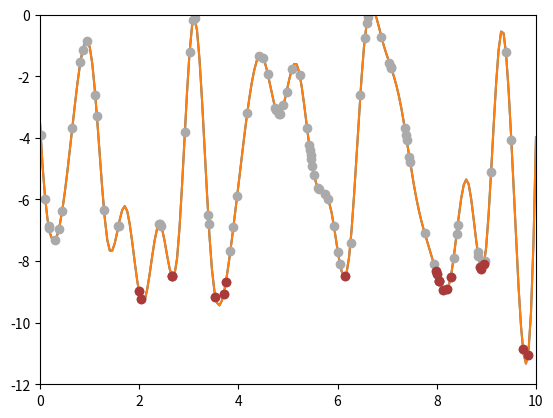
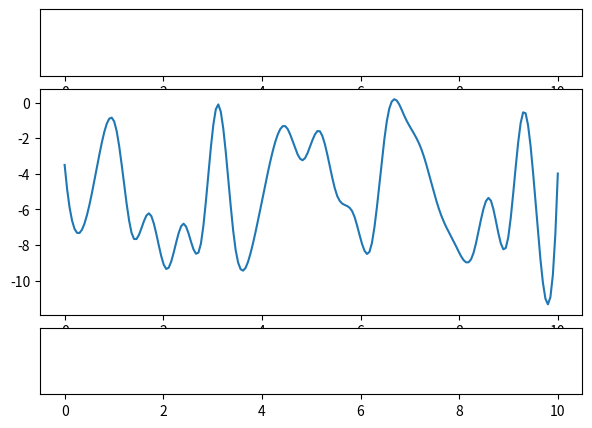
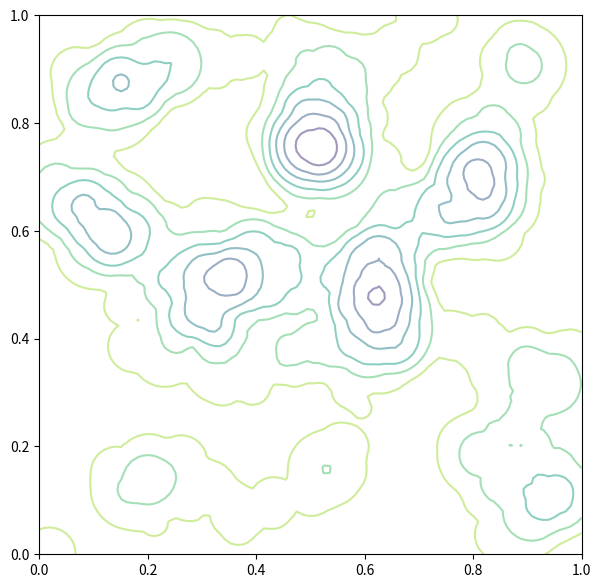
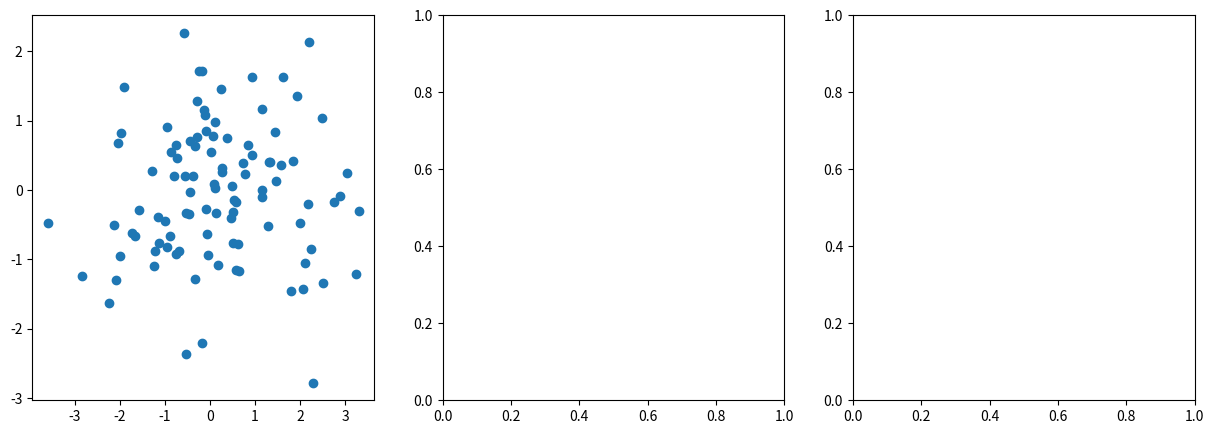

Source code (Python) for these figures, in order: (Note: this script raises an exception after producing the figures.)
%matplotlib inline
import matplotlib.pyplot as plt
import matplotlib.gridspec as gridspec
from matplotlib import animation

import numpy as np
import scipy.interpolate as sp

def anim_to_html(anim):
    plt.close(anim._fig)
    return anim.to_html5_video()

animation.Animation._repr_html_ = anim_to_html

x = np.linspace(0, 10, 30)
y = np.random.uniform(0, -10, 30)
tck = sp.splrep(x, y)

x_ = np.linspace(0, 10, 200)

# this function returns the value of each position
# we show it in the Y axis.
# the lower, the better.
def get_value(x):
    return sp.splev(x, tck)

y_ = get_value(x_)
plt.plot(x_, y_)

λ, μ = 100, 20

plt.xlim((0, 10))
plt.ylim((-12, 0))
plt.plot(x_, y_)

x = np.random.uniform(0, 10, λ)
y = sp.splev(x, tck)
best = sorted(x, key=lambda x: sp.splev(x, tck))[:μ]
plt.plot(x, y, 'o', color='#aaaaaa')
plt.plot(best, sp.splev(best, tck), 'o', color='#aa3a3a')

fig = plt.figure(figsize=(7, 5))
gs = gridspec.GridSpec(5, 1)

top = plt.subplot(gs[0])
ax = plt.subplot(gs[1:-1], sharex=top)
bottom = plt.subplot(gs[-1], sharex=top)
top.set_yticks([])
bottom.set_yticks([])
    
λ, μ = 100, 20
best = np.random.uniform(0, 10, λ)
all_ = []

ax.plot(x_, y_)

def init():
    global best
    best = np.random.uniform(0, 10, λ)
    return all_
    
def update(frame):
    global best, all_
    [a.remove() for a in all_]
    all_.clear()
    
    # we model 'potentially good' solutions 
    # as a normal distribution
    # using the μ best solutions found last time
    avg, std = np.mean(best), np.std(best)
    
    # we simulate λ new solutions based on
    # this normal distribution
    current = np.random.normal(avg, std, λ)
    current = current[(current < 10) & (current > 0)]
    
    # we choose the new μ best solutions from the recently 
    # simulated solutions
    best = sorted(current, key=get_value)[:μ]
    
    all_ += ax.plot(current, sp.splev(current, tck), 'o', color="#aaaaaa", alpha=.5)
    all_ += ax.plot(best, sp.splev(best, tck), 'o', color="#aa3a3a")

    count, bins, ignored = bottom.hist(current, color="#aaaaaa", alpha=.5, bins=30)
    all_ += ignored
    all_ += top.plot(bins, 1/(std * np.sqrt(2 * np.pi)) *
                     np.exp( - (bins - avg)**2 / (2 * std**2) ),
                     linewidth=2, color='#aaaaaa')
    
    count, bins, ignored = bottom.hist(best, color="#aa3a3a", bins=30)
    all_ += ignored
    avg, std = np.mean(best), np.std(best)
    all_ += top.plot(bins, 1/(std * np.sqrt(2 * np.pi)) *
                     np.exp( - (bins - avg)**2 / (2 * std**2) ),
                     linewidth=2, color='#aa3a3a')
    
    top.relim()
    top.autoscale_view()
    
    return all_

animation.FuncAnimation(fig, update, init_func=init, frames=20, interval=500, blit=True)


n_boulders = 150
boulders = np.random.uniform(0., 1., (n_boulders, 3))
boulders[:, 2] = 1/(3 ** np.random.choice(range(2, 4), (n_boulders)))

def eval_boulders(x, y, boulders = boulders):
    res = 0
    for i in range(boulders.shape[0]):
        eval_ = (x - boulders[i, 0]) ** 2 + (y - boulders[i, 1]) ** 2 - boulders[i, 2] ** 2
        if eval_ < 0:
            res += eval_
    return res


X, Y = np.meshgrid(np.linspace(0, 1, 100), np.linspace(0, 1, 100))
Z = np.zeros(X.shape)

for i in range(n_boulders):
    eval_ = (X - boulders[i, 0]) ** 2 + (Y - boulders[i, 1]) ** 2 - boulders[i, 2] ** 2
    Z[eval_ < 0] += eval_[eval_<0]

fig = plt.figure(figsize=(7, 7))
plt.contour(X, Y, Z, alpha=.5)

from matplotlib.patches import Ellipse
import scipy.linalg as sl

covs = [np.asarray([[2, 0], [0, 1]]),
        np.asarray([[2, 1], [1, 2]]),
        np.asarray([[2, -1], [-1, 2]]),]

fig, ax = plt.subplots(1, len(covs), figsize=(15, 5))

for i, cov in enumerate(covs):
    
    x = np.random.multivariate_normal([0, 0], cov, 100)
    e, v = sl.eig(cov)
    
    angle = 0 if i == 0 else np.degrees(np.arccos(np.clip(np.dot(v[:,0], [0, 1]), -1, 1)))
    
    ax[i].plot(*x.T, 'o')
    ax[i].add_patch(Ellipse([0, 0], 2*np.sqrt(5.991)*e[0].real, 2*np.sqrt(5.991)*e[1].real,
                            angle,
                            fc="#aaaaaa"))
    
    ax[i].set_axis_off()
    ax[i].axis('square')
    ax[i].set_xlim([-6, 6])
    ax[i].set_ylim([-6, 6])
    ax[i].set_title("{}\n{}".format(*cov.tolist()))


fig = plt.figure(figsize=(7, 7))
ax = fig.gca()
    
λ, μ = 100, 20
best = np.random.uniform(0., 1., (λ, 2))
all_ = []
avgs = []

ax.contour(X, Y, Z, alpha=.5)

def init():
    global best
    best = np.random.uniform(0., 1., (λ, 2))
    return all_
    
def update(frame):
    global best, all_, avgs
    [a.remove() for a in all_]
    all_.clear()
    
    avg, cov = np.mean(best, axis=0), np.cov(best.T)
    avgs.append(avg)
    current = np.random.multivariate_normal(avg, cov, λ)
    mask = np.bitwise_and(np.bitwise_and(current[:,0] > 0, current[:, 1]>0),
                          np.bitwise_and(current[:, 0] < 1, current[:, 1] < 1))

    current = current[mask]
    best = sorted(current, key=lambda x: eval_boulders(*x))[:μ]
    best = np.array(best)

    all_ += ax.plot(*current.T, 'o', color='#aaaaaa')
    all_ += ax.plot(*np.array(best).T, 'o', color='#aa3a3a')

    eigval, eigvec = sl.eig(cov)
    for i, v in enumerate(eigval):
        all_ += ax.plot(*np.c_[avg - 2*np.sqrt(5.991)*v.real*eigvec[:, i],
                               avg + 2*np.sqrt(5.991)*v.real*eigvec[:, i]], '-k', lw=2)
    
    return all_

animation.FuncAnimation(fig, update, init_func=init, frames=15, interval=500, blit=True)


fig = plt.figure(figsize=(7, 7))
ax = fig.gca()

it = 4

ax.contour(X, Y, Z, alpha=.5)

ax.plot(*np.asarray(avgs).T, '-k', lw=2)

ax.arrow(avgs[0][0], avgs[0][1],
         avgs[it][0] - avgs[0][0], avgs[it][1] - avgs[0][1],
         fc='r', ec='r', lw=2, length_includes_head=True,
         head_width=.01)

ax.axis('equal')


import cma

fig = plt.figure(figsize=(7, 7))
ax = fig.gca()

ax.contour(X, Y, Z, alpha=.5)
all_ = []

ax.set_xlim([0, 1])
ax.set_ylim([0, 1])


def cma_exec():

    es = cma.CMAEvolutionStrategy(2 * [0.5], .5, {'popsize': 15})

    while not es.stop():
        x = np.asarray(es.ask())
        yield x
        es.tell(x, [eval_boulders(*x_) for x_ in x])
        
def update(x):
    global all_
    [a.remove() for a in all_]
    all_.clear()
    
    avg, cov = np.mean(x, axis=0), np.cov(x.T)
    all_ += ax.plot(*x.T, 'o', color='#aa3a3a')
    
    eigval, eigvec = sl.eig(cov)
    for i, v in enumerate(eigval):
        all_ += ax.plot(*np.c_[avg - 2*np.sqrt(5.991)*v.real*eigvec[:, i],
                               avg + 2*np.sqrt(5.991)*v.real*eigvec[:, i]], '-k', lw=2)
        
    return all_

animation.FuncAnimation(fig, update, frames=cma_exec, interval=500, blit=True)


from stochastic.data import cities, distances

n = len(cities)
print(
    "{} cities:\n  {}".format(
        n, "\n  ".join(
            [" ".join([format(el, '<10')
                       for el in cities[8*i:8*(i+1)]])
             for i in range(4)]
        )
    )
)

distances



# %load solutions/03-cities.py


solution = cma.fmin(func, x0.ravel(), 1)

solution = cma.fmin(func, x0.ravel(), 1, gradf=func_der)

import scipy.optimize as sopt

solution = sopt.fmin_bfgs(func, x0.ravel(), fprime=func_der, retall=True)





# %load solutions/03-postprocess.py


# %load solutions/03-plot_cities.py


